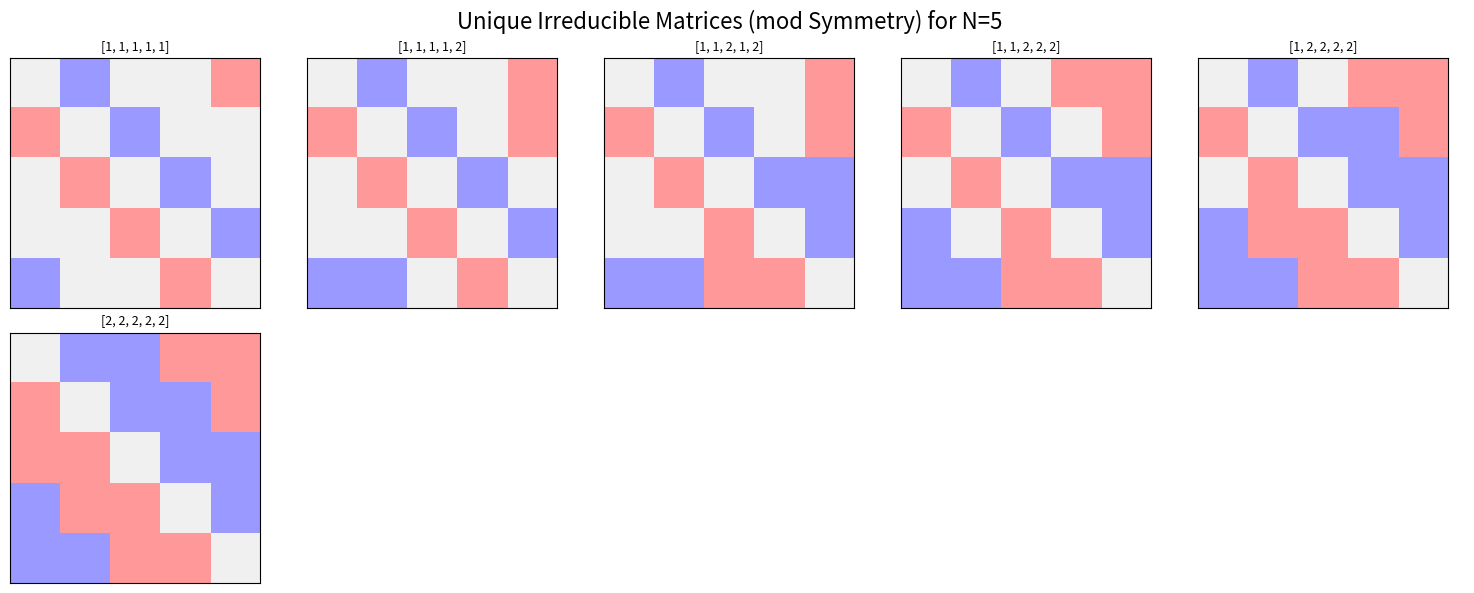

This chart was generated by the following Python code:
from typing import List, Tuple
import numpy as np
import matplotlib.pyplot as plt
from matplotlib.colors import ListedColormap
# This script checks the family of path systems that we reduce to when we delete edges with epsilon-small weights.
# The code enumerates all path systems in the n-wheel, and prints (to a text file or the terminal) all the path systems it finds.
# This can be used to explicitly study the reduced family after "epsilon-deletion" operations.

# --- Validator & Helper Functions (As defined previously) ---

def _is_legal_neighborly_vectors(r: List[int], l: List[int]) -> bool:
    n = len(r)
    if n == 0 or len(l) != n: return False
    for i in range(n):
        if r[i] < 1 or l[i] < 1: return False
        if r[i] + l[i] > n - 1: return False
        if l[(i + r[i]) % n] < r[i]: return False
        if r[(i - l[i]) % n] < l[i]: return False
        if r[(i + 1) % n] < r[i] - 1: return False
        if l[(i - 1) % n] < l[i] - 1: return False
    return True

def derive_l_from_r(r: List[int], n: int) -> List[int]:
    l = [0] * n
    for i in range(n):
        reach = r[i]
        for step in range(1, reach + 1):
            target = (i + step) % n
            if step > l[target]:
                l[target] = step
    return l

def check_identical_columns(M, n):
    for j in range(n):
        next_j = (j + 1) % n
        cols_match = True
        for i in range(n):
            if i == j or i == next_j: continue
            if M[i, j] != M[i, next_j]:
                cols_match = False
                break
        if cols_match: return True
    return False

# --- NEW: Canonical Form Logic (Symmetry Filter) ---

def get_canonical_bracelet(seq: List[int]) -> Tuple[int, ...]:
    """
    Returns the lexicographically largest sequence among all 
    rotations and reversals of the input sequence.
    This effectively treats the sequence as a 'bracelet'.
    """
    n = len(seq)
    rotations = []
    
    # 1. Generate all cyclic shifts
    curr = list(seq)
    for _ in range(n):
        rotations.append(tuple(curr))
        curr = curr[1:] + curr[:1]  # Rotate left
        
    # 2. Generate all cyclic shifts of the reversed sequence
    curr_rev = list(seq)[::-1]
    for _ in range(n):
        rotations.append(tuple(curr_rev))
        curr_rev = curr_rev[1:] + curr_rev[:1]
        
    return max(rotations)

# --- Main Generator ---

def generate_unique_matrices(n):
    unique_canonicals = set()
    results = []
    
    # Pruning generator for r
    def generate_r_recursive(current_r):
        if len(current_r) == n:
            if current_r[0] < current_r[-1] - 1: return
            yield list(current_r)
            return
        
        start = 1 if not current_r else max(1, current_r[-1] - 1)
        end = n - 1
        for val in range(start, end):
             yield from generate_r_recursive(current_r + [val])

    for r in generate_r_recursive([]):
        # 1. Symmetry Filter First (Optimization)
        # Check if we already have this canonical form
        canonical = get_canonical_bracelet(r)
        if canonical in unique_canonicals:
            continue
            
        # 2. Derive & Validate
        l = derive_l_from_r(r, n)
        if _is_legal_neighborly_vectors(r, l):
            
            # 3. Irreducibility Check
            M = np.zeros((n, n), dtype=int)
            for i in range(n):
                for step in range(1, r[i] + 1):
                    M[i, (i + step) % n] = 1
                for step in range(1, l[i] + 1):
                    M[i, (i - step) % n] = -1
            
            if not check_identical_columns(M, n):
                # Found a new unique valid matrix
                unique_canonicals.add(canonical)
                # Note: We store the specific rotation 'r' that was generated, 
                # but we track uniqueness via 'canonical'.
                results.append((r, l, M))
                
    return results

def plot_matrices_grid(results, n_val):
    if not results:
        print(f"No matrices found for N={n_val}")
        return

    count = len(results)
    cols = 5
    rows = (count // cols) + (1 if count % cols > 0 else 0)
    
    fig, axes = plt.subplots(rows, cols, figsize=(3 * cols, 3 * rows))
    fig.suptitle(f"Unique Irreducible Matrices (mod Symmetry) for N={n_val}", fontsize=16)
    
    axes_flat = axes.flatten() if count > 1 else [axes]
    cmap = ListedColormap(['#FF9999', '#F0F0F0', '#9999FF'])

    for idx, (r, l, M) in enumerate(results):
        ax = axes_flat[idx]
        ax.matshow(M, cmap=cmap, vmin=-1, vmax=1)
        # Displaying the vector as title
        ax.set_title(str(r), fontsize=9)
        ax.set_xticks([])
        ax.set_yticks([])

    for idx in range(count, len(axes_flat)):
        axes_flat[idx].axis('off')

    plt.tight_layout()
    plt.subplots_adjust(top=0.90)
    plt.show()

# --- Execution ---

def main(n_min: int, n_max: int, to_graphs: bool) -> None:
    """
    Run the generator for all n from n_min to n_max (inclusive).
    to_graphs: if True, display matrices as graphs; if False, write to text files.
    """
    for n in range(n_min, n_max + 1):
        print(f"Generating for N={n}...")
        matrices = generate_unique_matrices(n)
        print(f"Found {len(matrices)} unique matrices (up to symmetry).")
        if len(matrices) > 0:
            if to_graphs:
                plot_matrices_grid(matrices, n)
            else:
                filename = f"{n}-unique_matrices.txt"
                with open(filename, 'w') as f:
                    for i in matrices:
                        f.write(str(i[0]) + '\n')
                print(f"Written to {filename}")
        print("-" * 30)


if __name__ == "__main__":
    n_min = 5
    n_max = 5
    to_graphs = True  # True = plot, False = write to files
    main(n_min, n_max, to_graphs)
